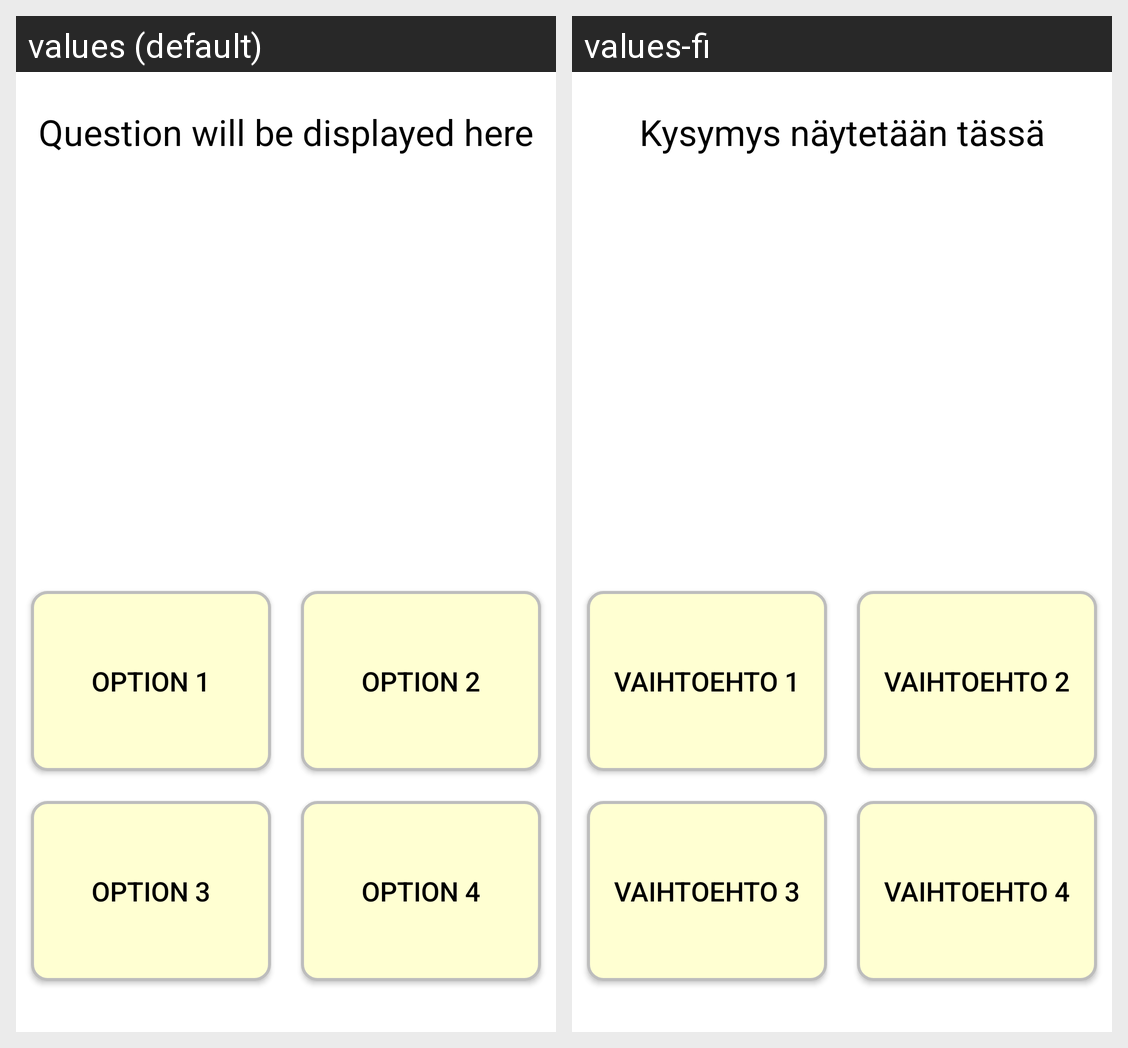

The Android screen above is rendered under two locales of the same app. Produce the string resources it draws, with the default and per-locale values.
Android screen res/layout/fragment_quiz.xml rendered under 2 locales, left to right: values (default), values-fi. Device: Nexus 5 (rendered at 1080×1920; each locale shown at half size, 540×960, under a caption strip naming it); theme Theme.Mobiilikehitysprojekti.
Strings drawn on this screen, with the default value and each locale's value (text and hints the layout hard-codes, and strings that could not be matched under every locale, appear in the picture but are not listed):

question_will_be_displayed_here
  values: Question will be displayed here
  values-fi: Kysymys näytetään tässä

option_one
  values: Option 1
  values-fi: Vaihtoehto 1

option_two
  values: Option 2
  values-fi: Vaihtoehto 2

option_three
  values: Option 3
  values-fi: Vaihtoehto 3

option_four
  values: Option 4
  values-fi: Vaihtoehto 4
